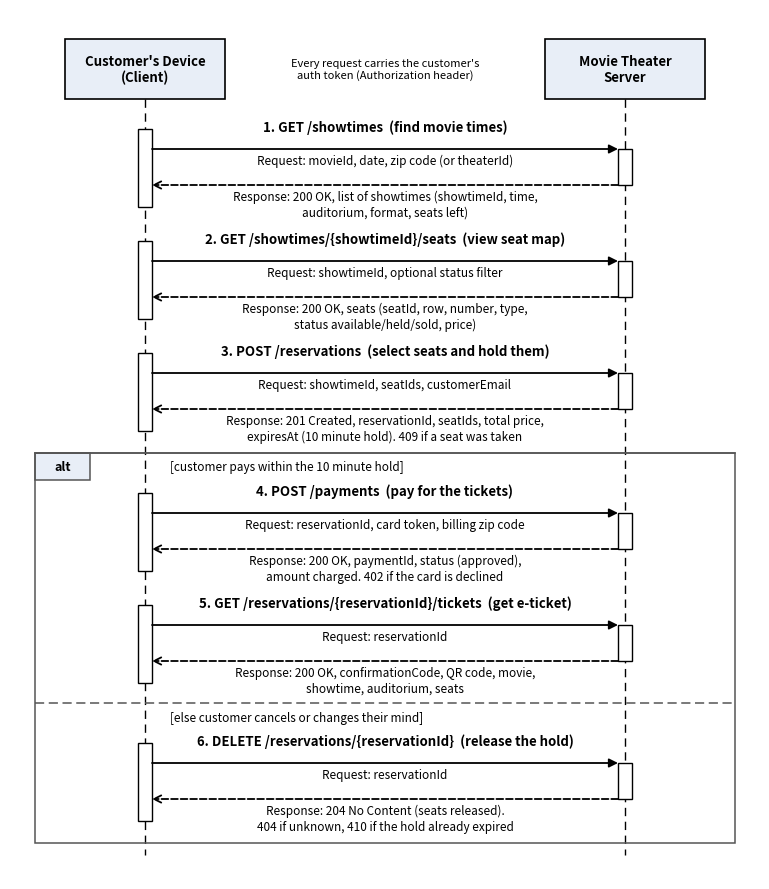

This figure's Python source: (Note: this script raises an exception after producing the figure.)
"""Draws sequence-diagram.png, the UML sequence diagram for buying movie tickets online.

Run from this folder:  python3 make_diagram.py
Needs matplotlib. Every shape is placed by hand, so the diagram can be edited by
changing the text or the trip() calls at the bottom.
"""
from pathlib import Path

import matplotlib

matplotlib.use("Agg")
import matplotlib.pyplot as plt
from matplotlib.patches import FancyArrowPatch, Rectangle

W, H = 7.5, 8.7
CX, SX = 1.35, 6.15  # x position of the client and server lifelines
STEP = 1.12  # vertical space for one request/response round trip

fig = plt.figure(figsize=(W, H))
ax = fig.add_axes([0, 0, 1, 1])
ax.set_xlim(0, W)
ax.set_ylim(0, H)
ax.axis("off")


def arrow(y, x0, x1, dashed=False):
    ax.add_patch(FancyArrowPatch(
        (x0, y), (x1, y), arrowstyle="->" if dashed else "-|>", mutation_scale=13,
        lw=1.3, color="black", ls="--" if dashed else "-", shrinkA=0, shrinkB=0))


def trip(y, n, title, req, resp):
    """One round trip: solid request arrow to the server, dashed response back."""
    ax.add_patch(Rectangle((CX - 0.07, y - 0.78), 0.14, 0.78, fc="white", ec="black", lw=1))
    ax.add_patch(Rectangle((SX - 0.07, y - 0.56), 0.14, 0.36, fc="white", ec="black", lw=1))
    arrow(y - 0.2, CX + 0.07, SX - 0.07)
    arrow(y - 0.56, SX - 0.07, CX + 0.07, dashed=True)
    mid = (CX + SX) / 2
    ax.text(mid, y - 0.05, f"{n}. {title}", ha="center", va="bottom", fontsize=9.5, fontweight="bold")
    ax.text(mid, y - 0.25, req, ha="center", va="top", fontsize=8.5, linespacing=1.25)
    ax.text(mid, y - 0.61, resp, ha="center", va="top", fontsize=8.5, linespacing=1.25)


def frame_top(y, kind, condition):
    """Top edge of an alt frame: operator tab plus the first guard condition."""
    ax.plot([0.25, W - 0.25], [y, y], color="#555", lw=1.1)
    ax.add_patch(Rectangle((0.25, y - 0.27), 0.55, 0.27, fc="#e8eef7", ec="#555", lw=1.1))
    ax.text(0.525, y - 0.135, kind, ha="center", va="center", fontsize=9, fontweight="bold")
    ax.text(CX + 0.25, y - 0.135, condition, ha="left", va="center", fontsize=8.5, style="italic")


top = H - 0.3
for x, label in ((CX, "Customer's Device\n(Client)"), (SX, "Movie Theater\nServer")):
    ax.add_patch(Rectangle((x - 0.8, top - 0.6), 1.6, 0.6, fc="#e8eef7", ec="black", lw=1.2))
    ax.text(x, top - 0.3, label, ha="center", va="center", fontsize=9.5, fontweight="bold")

ax.text((CX + SX) / 2, top - 0.3, "Every request carries the customer's\nauth token (Authorization header)",
        ha="center", va="center", fontsize=8, style="italic")

y = top - 0.9
trip(y, 1, "GET /showtimes  (find movie times)",
     "Request: movieId, date, zip code (or theaterId)",
     "Response: 200 OK, list of showtimes (showtimeId, time,\nauditorium, format, seats left)")
y -= STEP
trip(y, 2, "GET /showtimes/{showtimeId}/seats  (view seat map)",
     "Request: showtimeId, optional status filter",
     "Response: 200 OK, seats (seatId, row, number, type,\nstatus available/held/sold, price)")
y -= STEP
trip(y, 3, "POST /reservations  (select seats and hold them)",
     "Request: showtimeId, seatIds, customerEmail",
     "Response: 201 Created, reservationId, seatIds, total price,\nexpiresAt (10 minute hold). 409 if a seat was taken")
y -= STEP

# alt frame: the customer either pays (steps 4 and 5) or cancels (step 6)
frame_y0 = y + 0.12
frame_top(frame_y0, "alt", "[customer pays within the 10 minute hold]")
y = frame_y0 - 0.4
trip(y, 4, "POST /payments  (pay for the tickets)",
     "Request: reservationId, card token, billing zip code",
     "Response: 200 OK, paymentId, status (approved),\namount charged. 402 if the card is declined")
y -= STEP
trip(y, 5, "GET /reservations/{reservationId}/tickets  (get e-ticket)",
     "Request: reservationId",
     "Response: 200 OK, confirmationCode, QR code, movie,\nshowtime, auditorium, seats")
y -= STEP

divider = y + 0.14
ax.plot([0.25, W - 0.25], [divider, divider], color="#555", lw=1.1, ls=(0, (6, 3)))
ax.text(CX + 0.25, divider - 0.14, "[else customer cancels or changes their mind]",
        ha="left", va="center", fontsize=8.5, style="italic")
y = divider - 0.4
trip(y, 6, "DELETE /reservations/{reservationId}  (release the hold)",
     "Request: reservationId",
     "Response: 204 No Content (seats released).\n404 if unknown, 410 if the hold already expired")
frame_y1 = y - 1.0
ax.add_patch(Rectangle((0.25, frame_y1), W - 0.5, frame_y0 - frame_y1, fc="none", ec="#555", lw=1.1))

for x in (CX, SX):
    ax.plot([x, x], [top - 0.6, frame_y1 - 0.12], color="black", lw=1, ls=(0, (6, 4)), zorder=0)

out = Path(__file__).with_name("sequence-diagram.png")
fig.savefig(out, dpi=220)
print("wrote", out, "bottom margin", round(frame_y1, 2))
